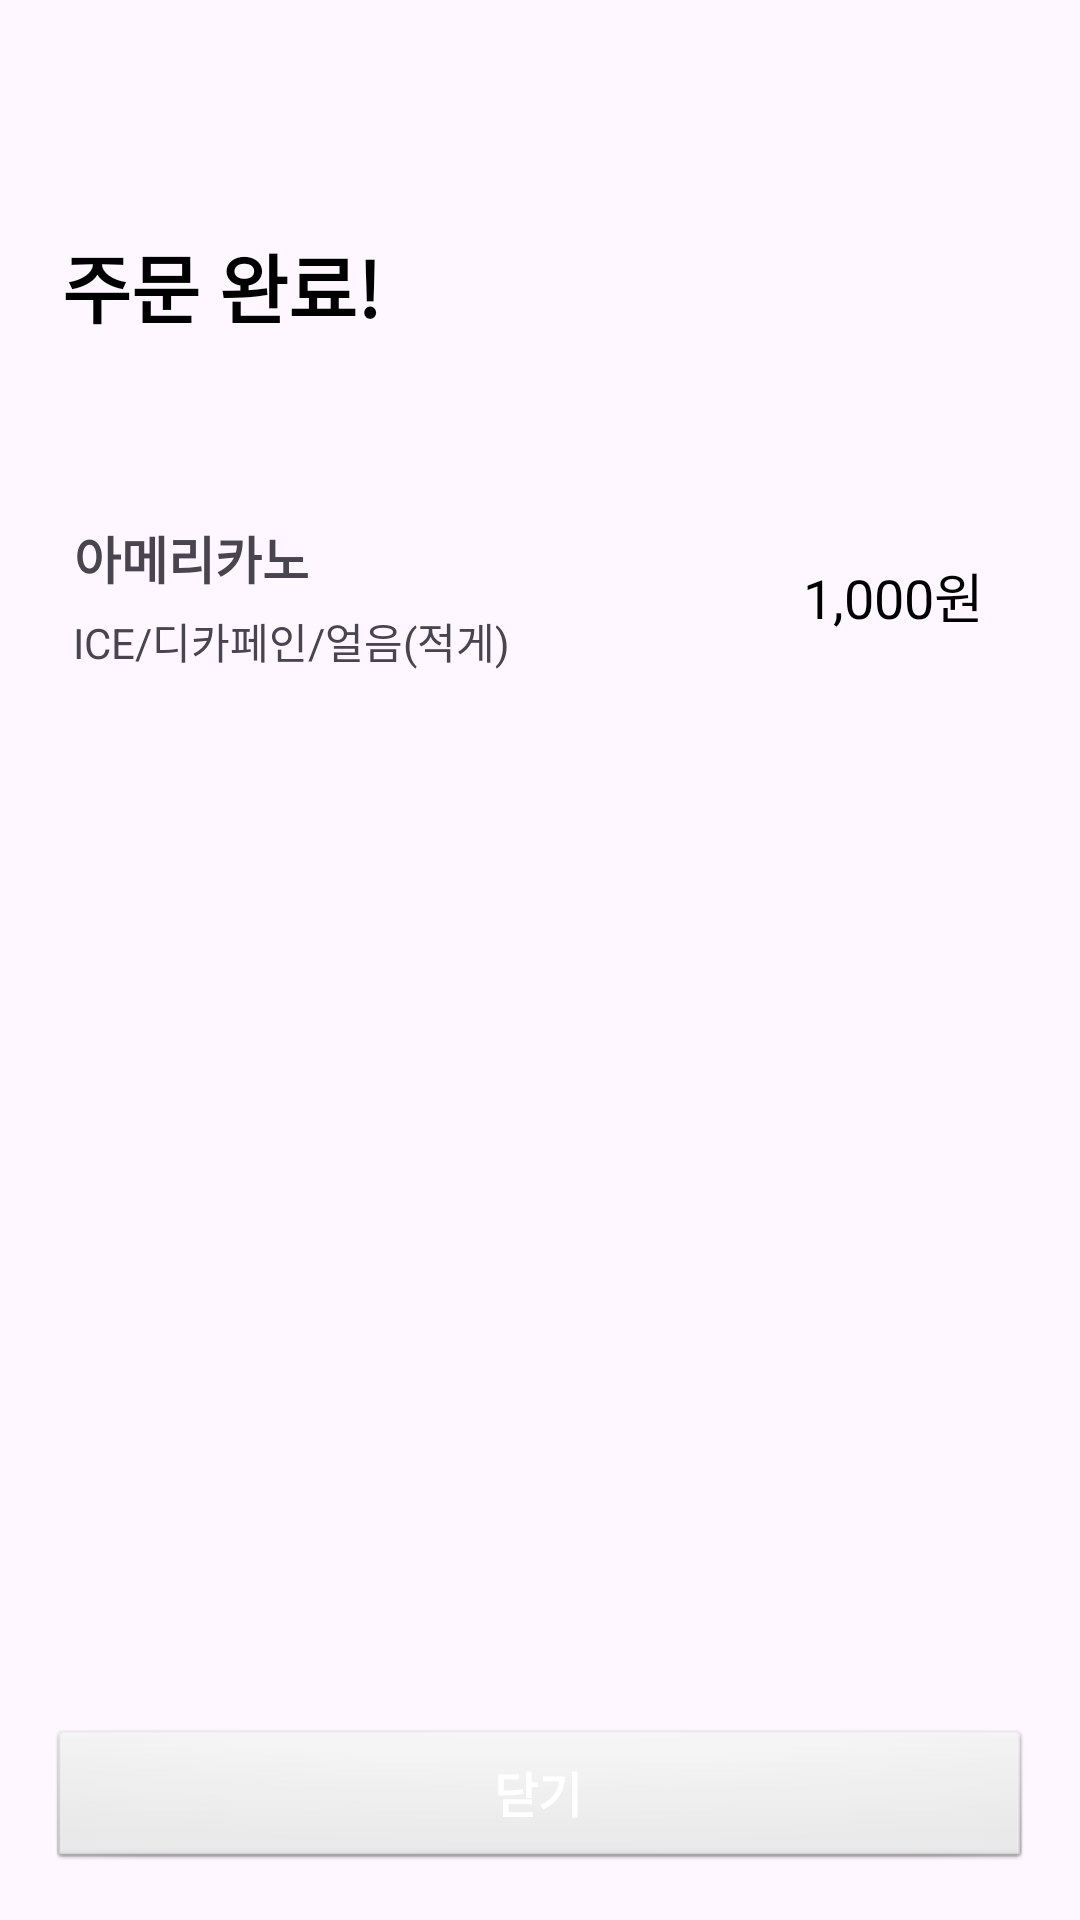

Here is an Android app screen rendered from its layout file. Give the layout XML and the strings, colors and styles it references.
<!-- AndroidManifest.xml: application theme Theme.NEXT2023 -->
<!-- res/layout/fragment_complete.xml -->
<?xml version="1.0" encoding="utf-8"?>
<layout xmlns:tools="http://schemas.android.com/tools"
    xmlns:app="http://schemas.android.com/apk/res-auto"
    xmlns:android="http://schemas.android.com/apk/res/android">
    <androidx.constraintlayout.widget.ConstraintLayout
        android:layout_width="match_parent"
        android:layout_height="match_parent">

        <ImageView
            android:id="@+id/btn_back"
            android:layout_width="25dp"
            android:layout_height="25dp"
            android:layout_marginTop="16dp"
            app:layout_constraintEnd_toEndOf="parent"
            app:layout_constraintHorizontal_bias="0.041"
            app:layout_constraintStart_toStartOf="parent"
            app:layout_constraintTop_toTopOf="parent"
            app:srcCompat="@drawable/back" />

        <TextView
            android:id="@+id/tv_complete_title"
            android:layout_width="wrap_content"
            android:layout_height="wrap_content"
            android:layout_marginTop="36dp"
            android:text="주문 완료!"
            android:textColor="@color/black"
            android:textSize="25sp"
            android:textStyle="bold"
            app:layout_constraintEnd_toEndOf="parent"
            app:layout_constraintHorizontal_bias="0.082"
            app:layout_constraintStart_toStartOf="parent"
            app:layout_constraintTop_toBottomOf="@+id/btn_back" />

        <TextView
            android:id="@+id/tv_complete_menu"
            android:layout_width="wrap_content"
            android:layout_height="wrap_content"
            android:layout_marginStart="24dp"
            android:layout_marginTop="60dp"
            android:text="아메리카노"
            android:textStyle="bold"
            android:textSize="17sp"
            app:layout_constraintEnd_toStartOf="@+id/tv_complete_price"
            app:layout_constraintHorizontal_bias="0.004"
            app:layout_constraintStart_toStartOf="parent"
            app:layout_constraintTop_toBottomOf="@+id/tv_complete_title" />

        <TextView
            android:id="@+id/tv_complete_option"
            android:layout_width="wrap_content"
            android:layout_height="wrap_content"
            android:layout_marginStart="24dp"
            android:layout_marginTop="5dp"
            android:text="ICE/디카페인/얼음(적게)"
            app:layout_constraintEnd_toStartOf="@+id/tv_complete_price"
            app:layout_constraintHorizontal_bias="0.004"
            app:layout_constraintStart_toStartOf="parent"
            app:layout_constraintTop_toBottomOf="@+id/tv_complete_menu" />

        <TextView
            android:id="@+id/tv_complete_price"
            android:layout_width="wrap_content"
            android:layout_height="wrap_content"
            android:layout_marginTop="72dp"
            android:layout_marginEnd="32dp"
            android:text="1,000원"
            android:textColor="@color/black"
            android:textSize="18sp"
            app:layout_constraintEnd_toEndOf="parent"
            app:layout_constraintTop_toBottomOf="@+id/tv_complete_title" />

        <androidx.appcompat.widget.AppCompatButton
            android:id="@+id/btn_close"
            android:layout_width="match_parent"
            android:layout_height="wrap_content"
            android:layout_marginStart="16dp"
            android:layout_marginEnd="16dp"
            android:layout_marginBottom="16dp"
            android:text="닫기"
            style="@style/ButtonStyle"
            app:layout_constraintBottom_toBottomOf="parent"
            app:layout_constraintEnd_toEndOf="parent"
            app:layout_constraintStart_toStartOf="parent" />

    </androidx.constraintlayout.widget.ConstraintLayout>
</layout>
<!-- resources referenced by this layout -->
<resources>
  <color name="black">#FF000000</color>
  <style name="ButtonStyle" parent="@android:style/Widget.Button">
          <iten name="android:background">@drawable/background_button</iten>
          <item name="android:textColor">@color/white</item>
          <item name="android:textSize">16sp</item>
          <item name="android:textStyle">bold</item>
      </style>
  <style name="Theme.NEXT2023" parent="Base.Theme.NEXT2023" />
  <!-- drawable background_button (drawable) -->
  <?xml version="1.0" encoding="utf-8"?>
  <shape xmlns:android="http://schemas.android.com/apk/res/android"
      android:shape="rectangle">
  
      <solid
          android:color="@color/main_blue"/>
  
      <corners
          android:radius="10dp"/>
  
  </shape>
  <color name="white">#FFFFFFFF</color>
  <style name="Base.Theme.NEXT2023" parent="Theme.Material3.DayNight.NoActionBar">
  
      </style>
  <color name="main_blue">#FF0064FF</color>
</resources>
